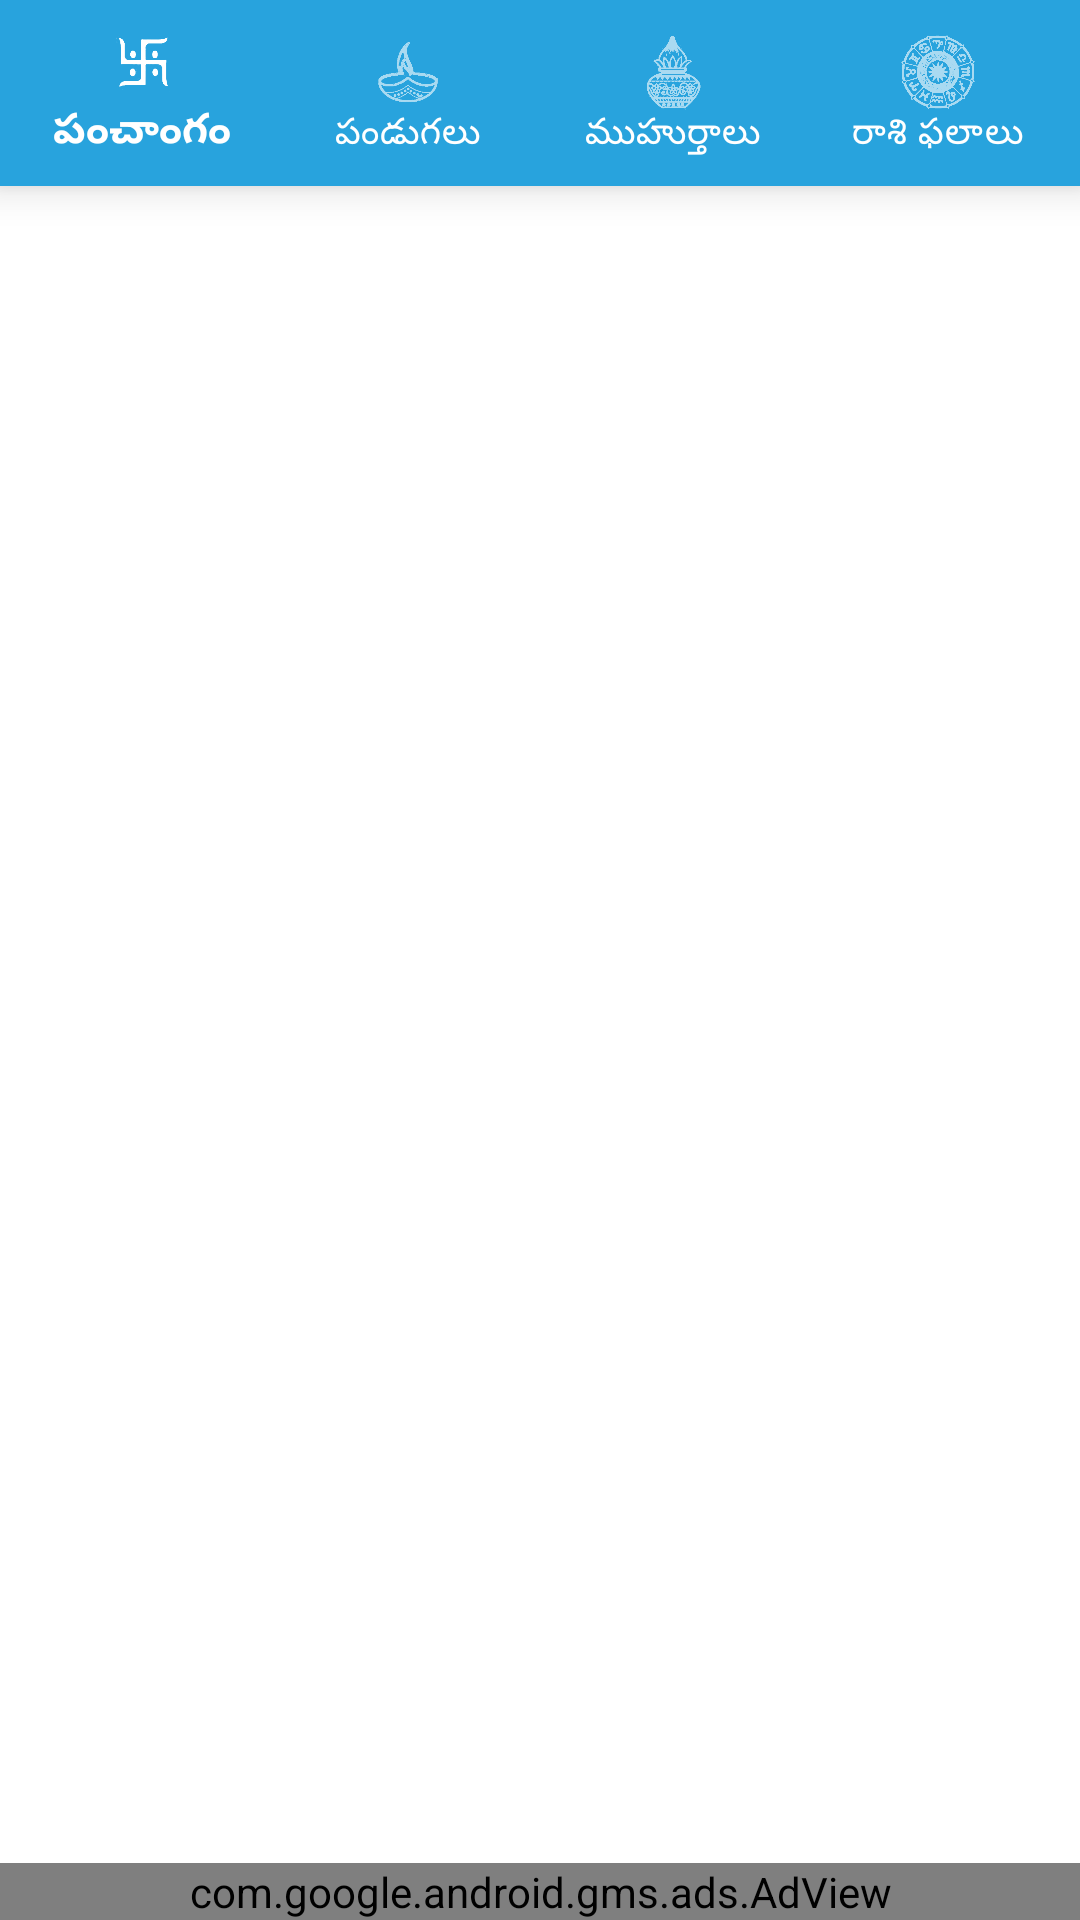

Write the Android layout XML for this screen, with the resource values it uses.
<!-- AndroidManifest.xml: application theme Theme.TeluguCalender -->
<!-- res/layout/activity_home.xml -->
<?xml version="1.0" encoding="utf-8"?>
<RelativeLayout xmlns:android="http://schemas.android.com/apk/res/android"
    xmlns:app="http://schemas.android.com/apk/res-auto"
    xmlns:tools="http://schemas.android.com/tools"
    android:layout_width="match_parent"
    android:layout_height="match_parent"
    tools:context=".Activites.HomeActivity"
    xmlns:ads="http://schemas.android.com/apk/res-auto"
    android:background="@color/white">


    <FrameLayout
        android:layout_above="@+id/AdView"
        android:id="@+id/Container"
        android:layout_width="match_parent"
        android:layout_height="match_parent"
        android:layout_below="@+id/BottomNavigation"
        android:layout_centerInParent="true" />



    <com.google.android.gms.ads.AdView
        android:id="@+id/AdView"
        android:layout_width="match_parent"
        android:layout_height="wrap_content"
        android:layout_alignParentBottom="true"
        android:layout_centerHorizontal="true"
        ads:adSize="BANNER"
        ads:adUnitId="ca-app-pub-5044124034987819/5014719300" />


    <com.google.android.material.bottomnavigation.BottomNavigationView
        android:id="@+id/BottomNavigation"
        android:layout_width="match_parent"
        android:layout_height="wrap_content"
        android:background="@color/PrimaryRed"
        app:itemTextColor="@color/white"
        app:itemIconSize="26sp"
        android:padding="3dp"
        app:menu="@menu/bottombar_menu"
        app:itemTextAppearanceActive="@style/BottomNavigationViewTextStyle"
        app:labelVisibilityMode="labeled"
        />


</RelativeLayout>
<!-- resources referenced by this layout -->
<resources>
  <color name="PrimaryRed">#28A3DD</color>
  <color name="white">#FFFFFFFF</color>
  <style name="BottomNavigationViewTextStyle">
  
          <item name="fontFamily">@font/timmanaregular</item>
  
      </style>
  <style name="Theme.TeluguCalender" parent="Theme.MaterialComponents.NoActionBar">
          
          <item name="colorPrimary">@color/white</item>
          <item name="colorPrimaryVariant">@color/PrimaryRed</item>
          <item name="colorOnPrimary">@color/white</item>
          
          <item name="colorSecondary">@color/white</item>
          <item name="colorSecondaryVariant">@color/white</item>
          <item name="colorOnSecondary">@color/black</item>
          
          <item name="android:statusBarColor" tools:targetApi="l">?attr/colorPrimaryVariant</item>
          
      </style>
  <color name="black">#FF000000</color>
</resources>
